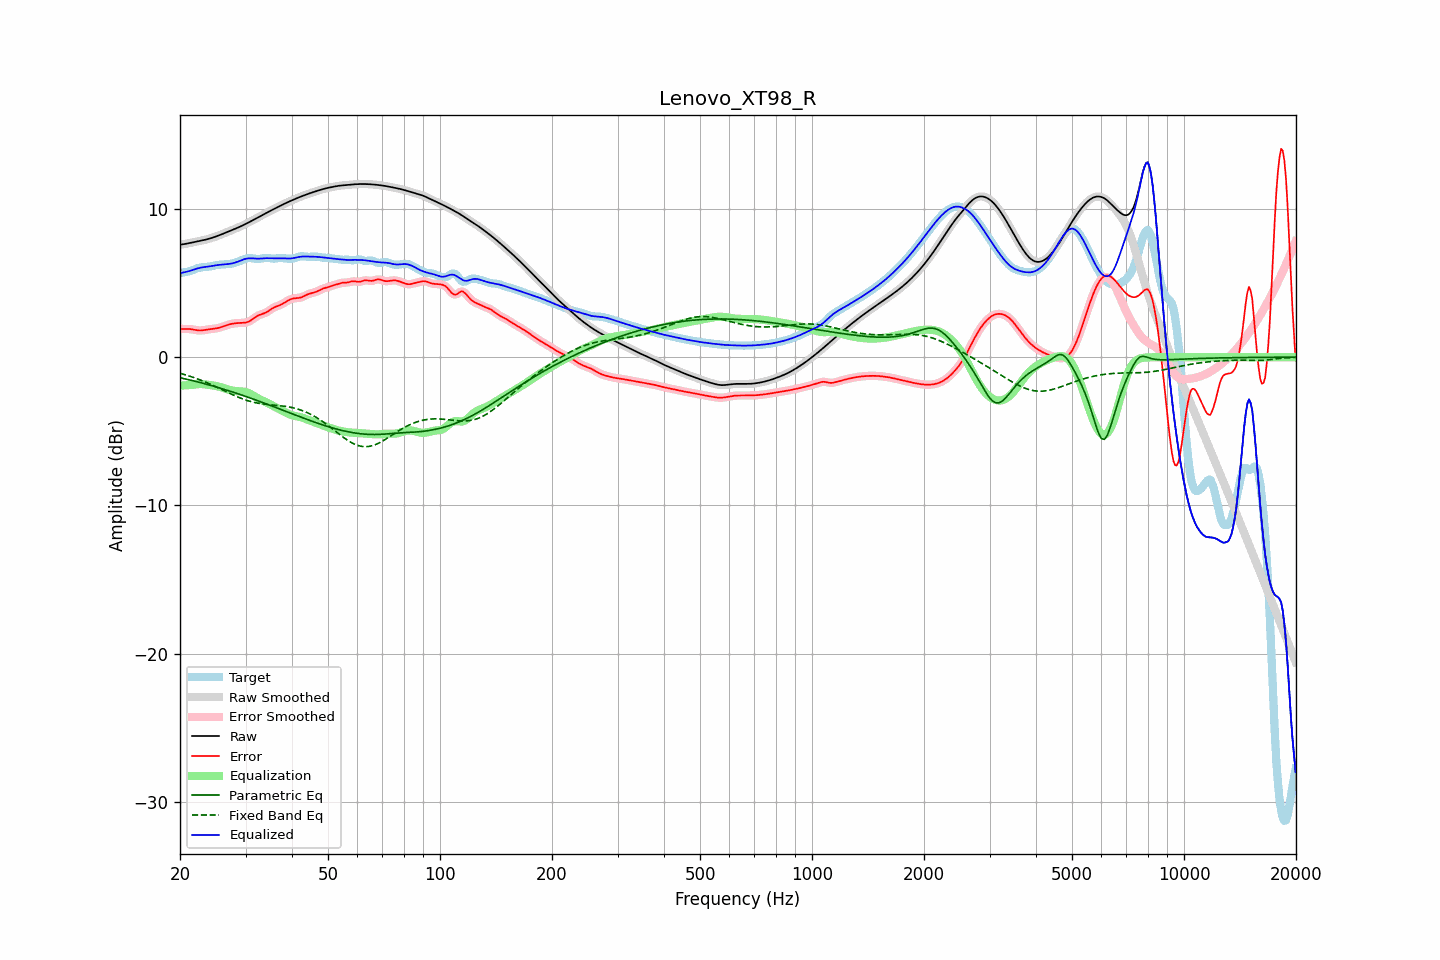

Values plotted in this chart, from the file beside it:
frequency, raw, error, smoothed, error_smoothed, equalization, parametric_eq, fixed_band_eq, equalized_raw, equalized_smoothed, target
20.00, 7.58, 1.91, 7.58, 1.91, -1.91, -1.39, -1.09, 5.67, 5.67, 5.67
20.20, 7.60, 1.90, 7.60, 1.90, -1.91, -1.41, -1.12, 5.69, 5.69, 5.69
20.40, 7.61, 1.90, 7.61, 1.90, -1.91, -1.43, -1.15, 5.71, 5.71, 5.71
20.61, 7.63, 1.90, 7.63, 1.90, -1.90, -1.46, -1.18, 5.73, 5.73, 5.73
20.81, 7.65, 1.90, 7.65, 1.90, -1.90, -1.48, -1.21, 5.76, 5.76, 5.75
21.02, 7.67, 1.90, 7.67, 1.90, -1.89, -1.51, -1.25, 5.78, 5.78, 5.77
21.23, 7.70, 1.90, 7.69, 1.90, -1.88, -1.53, -1.28, 5.81, 5.81, 5.80
21.44, 7.72, 1.88, 7.72, 1.88, -1.87, -1.56, -1.32, 5.84, 5.84, 5.83
21.66, 7.74, 1.87, 7.74, 1.87, -1.86, -1.59, -1.35, 5.88, 5.88, 5.87
21.87, 7.76, 1.84, 7.76, 1.84, -1.84, -1.61, -1.39, 5.92, 5.92, 5.92
22.09, 7.78, 1.83, 7.78, 1.82, -1.83, -1.64, -1.43, 5.95, 5.95, 5.96
22.31, 7.81, 1.81, 7.81, 1.81, -1.82, -1.67, -1.47, 5.99, 5.99, 6.00
22.54, 7.83, 1.80, 7.83, 1.80, -1.81, -1.70, -1.51, 6.02, 6.02, 6.03
22.76, 7.85, 1.80, 7.85, 1.80, -1.81, -1.72, -1.55, 6.04, 6.04, 6.05
22.99, 7.87, 1.81, 7.87, 1.81, -1.82, -1.75, -1.60, 6.06, 6.06, 6.07
23.22, 7.90, 1.83, 7.90, 1.83, -1.83, -1.78, -1.64, 6.07, 6.07, 6.07
23.45, 7.93, 1.84, 7.93, 1.84, -1.84, -1.81, -1.69, 6.09, 6.09, 6.08
23.69, 7.95, 1.86, 7.95, 1.86, -1.85, -1.84, -1.73, 6.10, 6.10, 6.09
23.92, 7.98, 1.88, 7.98, 1.88, -1.87, -1.87, -1.78, 6.12, 6.12, 6.11
24.16, 8.02, 1.89, 8.02, 1.89, -1.88, -1.90, -1.83, 6.13, 6.13, 6.13
24.40, 8.05, 1.90, 8.05, 1.90, -1.90, -1.93, -1.88, 6.15, 6.15, 6.15
24.65, 8.09, 1.91, 8.09, 1.91, -1.92, -1.96, -1.93, 6.17, 6.17, 6.17
24.89, 8.12, 1.93, 8.12, 1.93, -1.93, -1.99, -1.98, 6.19, 6.19, 6.20
25.14, 8.16, 1.95, 8.16, 1.95, -1.96, -2.02, -2.03, 6.21, 6.21, 6.21
25.39, 8.20, 1.97, 8.20, 1.97, -1.98, -2.05, -2.08, 6.22, 6.22, 6.23
25.65, 8.24, 2.01, 8.24, 2.01, -2.01, -2.09, -2.13, 6.23, 6.23, 6.24
25.91, 8.29, 2.04, 8.29, 2.04, -2.04, -2.12, -2.18, 6.24, 6.24, 6.25
26.16, 8.33, 2.08, 8.33, 2.08, -2.08, -2.15, -2.23, 6.25, 6.25, 6.25
26.43, 8.38, 2.12, 8.38, 2.12, -2.12, -2.19, -2.29, 6.26, 6.26, 6.26
26.69, 8.42, 2.15, 8.42, 2.15, -2.15, -2.22, -2.34, 6.27, 6.27, 6.27
26.96, 8.46, 2.19, 8.46, 2.19, -2.18, -2.25, -2.39, 6.28, 6.28, 6.28
27.23, 8.51, 2.22, 8.51, 2.22, -2.21, -2.29, -2.44, 6.29, 6.29, 6.29
27.50, 8.55, 2.24, 8.55, 2.24, -2.24, -2.32, -2.49, 6.31, 6.31, 6.31
27.77, 8.60, 2.27, 8.60, 2.26, -2.26, -2.36, -2.54, 6.34, 6.34, 6.33
28.05, 8.64, 2.28, 8.64, 2.28, -2.28, -2.39, -2.59, 6.37, 6.37, 6.36
28.33, 8.69, 2.29, 8.69, 2.29, -2.29, -2.43, -2.64, 6.40, 6.40, 6.39
28.62, 8.73, 2.30, 8.73, 2.30, -2.29, -2.47, -2.69, 6.44, 6.44, 6.43
28.90, 8.78, 2.30, 8.78, 2.30, -2.30, -2.50, -2.73, 6.48, 6.48, 6.48
29.19, 8.83, 2.31, 8.83, 2.31, -2.30, -2.54, -2.77, 6.53, 6.53, 6.52
29.48, 8.88, 2.31, 8.88, 2.31, -2.31, -2.58, -2.82, 6.57, 6.57, 6.57
29.78, 8.94, 2.32, 8.94, 2.32, -2.33, -2.61, -2.86, 6.61, 6.61, 6.61
30.08, 8.99, 2.34, 8.99, 2.34, -2.35, -2.65, -2.89, 6.64, 6.64, 6.65
30.38, 9.05, 2.37, 9.05, 2.37, -2.39, -2.69, -2.93, 6.66, 6.66, 6.68
30.68, 9.10, 2.41, 9.10, 2.42, -2.43, -2.73, -2.96, 6.67, 6.67, 6.69
30.99, 9.16, 2.47, 9.16, 2.47, -2.49, -2.76, -2.99, 6.67, 6.67, 6.68
31.30, 9.22, 2.55, 9.22, 2.55, -2.55, -2.80, -3.02, 6.66, 6.66, 6.67
31.61, 9.27, 2.62, 9.27, 2.62, -2.62, -2.84, -3.05, 6.66, 6.66, 6.65
31.93, 9.33, 2.70, 9.33, 2.70, -2.68, -2.88, -3.07, 6.65, 6.65, 6.63
32.24, 9.39, 2.77, 9.39, 2.77, -2.75, -2.92, -3.09, 6.64, 6.64, 6.62
32.57, 9.45, 2.83, 9.45, 2.83, -2.80, -2.96, -3.11, 6.64, 6.64, 6.62
32.89, 9.51, 2.87, 9.51, 2.87, -2.86, -3.00, -3.13, 6.65, 6.65, 6.63
33.22, 9.57, 2.91, 9.57, 2.91, -2.91, -3.04, -3.15, 6.66, 6.66, 6.66
33.55, 9.62, 2.94, 9.62, 2.95, -2.96, -3.08, -3.16, 6.66, 6.66, 6.68
33.89, 9.68, 2.99, 9.68, 2.99, -3.01, -3.12, -3.17, 6.67, 6.67, 6.70
34.23, 9.74, 3.04, 9.74, 3.04, -3.07, -3.16, -3.19, 6.67, 6.67, 6.70
34.57, 9.80, 3.11, 9.80, 3.11, -3.12, -3.20, -3.20, 6.68, 6.68, 6.69
34.92, 9.86, 3.18, 9.86, 3.18, -3.18, -3.24, -3.21, 6.67, 6.67, 6.67
35.27, 9.91, 3.26, 9.91, 3.26, -3.24, -3.29, -3.22, 6.67, 6.67, 6.65
35.62, 9.97, 3.32, 9.97, 3.32, -3.30, -3.33, -3.23, 6.67, 6.67, 6.64
35.97, 10.02, 3.38, 10.02, 3.38, -3.36, -3.37, -3.24, 6.67, 6.67, 6.64
... 635 more rows
